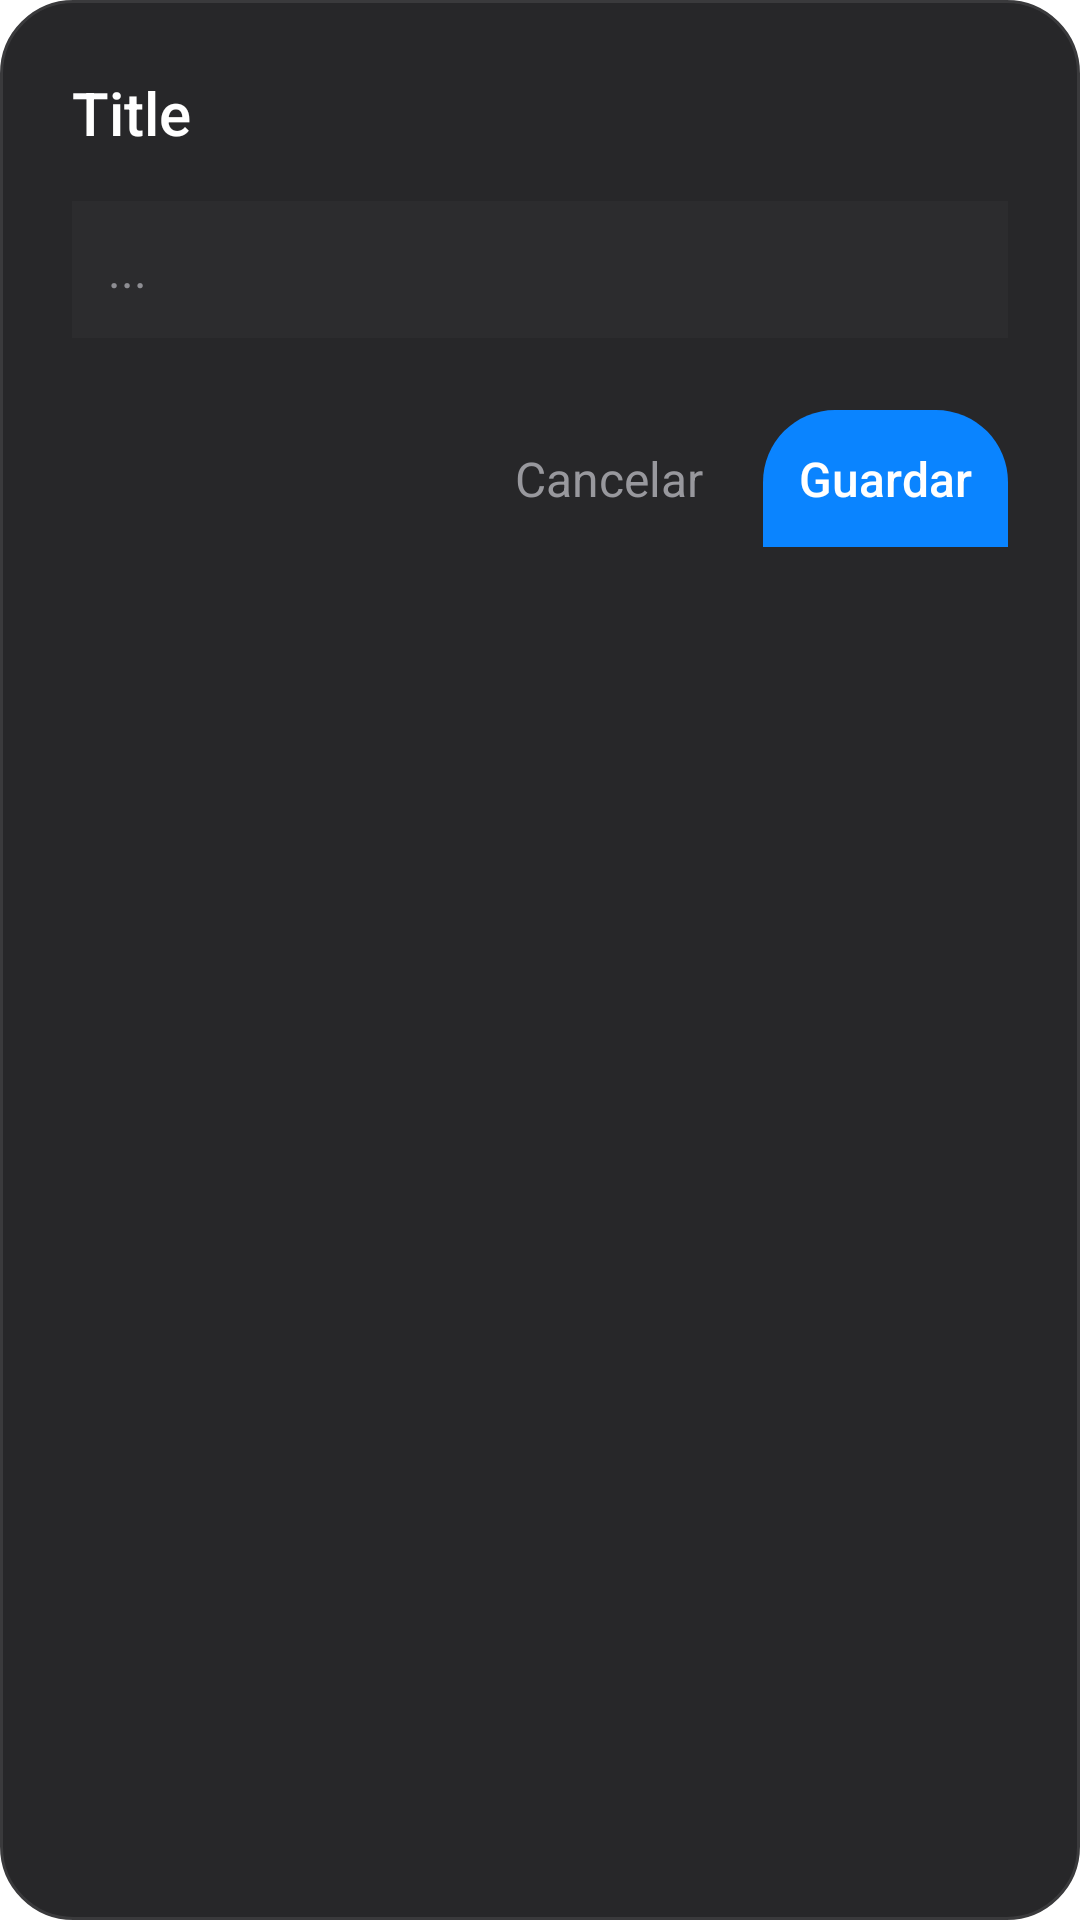

Here is an Android app screen rendered from its layout file. Give the layout XML and the strings, colors and styles it references.
<!-- AndroidManifest.xml: application theme Theme.StoicLauncher -->
<!-- res/layout/dialog_input_rounded.xml -->
<?xml version="1.0" encoding="utf-8"?>
<LinearLayout xmlns:android="http://schemas.android.com/apk/res/android"
    android:layout_width="match_parent"
    android:layout_height="wrap_content"
    android:orientation="vertical"
    android:padding="24dp"
    android:background="@drawable/shape_dialog_rounded">

    <TextView
        android:id="@+id/tv_dialog_title"
        android:layout_width="match_parent"
        android:layout_height="wrap_content"
        android:text="Title"
        android:textColor="@android:color/white"
        android:textSize="20sp"
        android:fontFamily="sans-serif-medium"
        android:layout_marginBottom="16dp" />

    <EditText
        android:id="@+id/et_dialog_input"
        android:layout_width="match_parent"
        android:layout_height="wrap_content"
        android:background="#2C2C2E"
        android:textColor="@android:color/white"
        android:padding="12dp"
        android:textSize="16sp"
        android:hint="..."
        android:textColorHint="#8E8E93"
        android:singleLine="true"
        android:imeOptions="actionDone"
        android:layout_marginBottom="24dp" />
        
    <LinearLayout
        android:layout_width="match_parent"
        android:layout_height="wrap_content"
        android:orientation="horizontal"
        android:gravity="end">
        
        <TextView
            android:id="@+id/btn_cancel"
            android:layout_width="wrap_content"
            android:layout_height="wrap_content"
            android:text="@string/cancel"
            android:textColor="#98989D"
            android:textSize="16sp"
            android:padding="12dp"
            android:layout_marginEnd="8dp" />
            
        <TextView
            android:id="@+id/btn_save"
            android:layout_width="wrap_content"
            android:layout_height="wrap_content"
            android:text="@string/save"
            android:textColor="@android:color/white"
            android:textSize="16sp"
            android:fontFamily="sans-serif-medium"
            android:padding="12dp"
            android:background="@drawable/shape_bottom_sheet" 
            android:backgroundTint="#0A84FF" /> 
            
    </LinearLayout>

</LinearLayout>
<!-- resources referenced by this layout -->
<resources>
  <!-- drawable shape_bottom_sheet (drawable) -->
  <?xml version="1.0" encoding="utf-8"?>
  <shape xmlns:android="http://schemas.android.com/apk/res/android"
      android:shape="rectangle">
      <solid android:color="@color/gray_dark" />
      <corners
          android:topLeftRadius="24dp"
          android:topRightRadius="24dp" />
  </shape>
  <!-- drawable shape_dialog_rounded (drawable) -->
  <?xml version="1.0" encoding="utf-8"?>
  <shape xmlns:android="http://schemas.android.com/apk/res/android"
      android:shape="rectangle">
      <solid android:color="#F21C1C1E" /> 
      <corners android:radius="24dp" />
      <stroke android:width="1dp" android:color="#3A3A3C" /> 
  </shape>
  <string name="cancel">Cancelar</string>
  <string name="save">Guardar</string>
  <style name="Theme.StoicLauncher" parent="Base.Theme.StoicLauncher" />
  <color name="gray_dark">#FF333333</color>
  <style name="Base.Theme.StoicLauncher" parent="Theme.Material3.DayNight.NoActionBar">
          <item name="android:statusBarColor">@android:color/transparent</item>
          <item name="android:navigationBarColor">@color/black</item>
          <item name="android:windowLightStatusBar">true</item>
          <item name="android:windowShowWallpaper">true</item>
          <item name="android:windowBackground">@android:color/transparent</item>
          <item name="bottomSheetDialogTheme">@style/CustomBottomSheetDialog</item>
      </style>
  <color name="black">#FF000000</color>
  <style name="CustomBottomSheetDialog" parent="Theme.Design.Light.BottomSheetDialog">
          <item name="bottomSheetStyle">@style/CustomBottomSheet</item>
      </style>
  <style name="CustomBottomSheet" parent="Widget.Design.BottomSheet.Modal">
          <item name="android:background">@drawable/shape_bottom_sheet</item>
      </style>
</resources>
